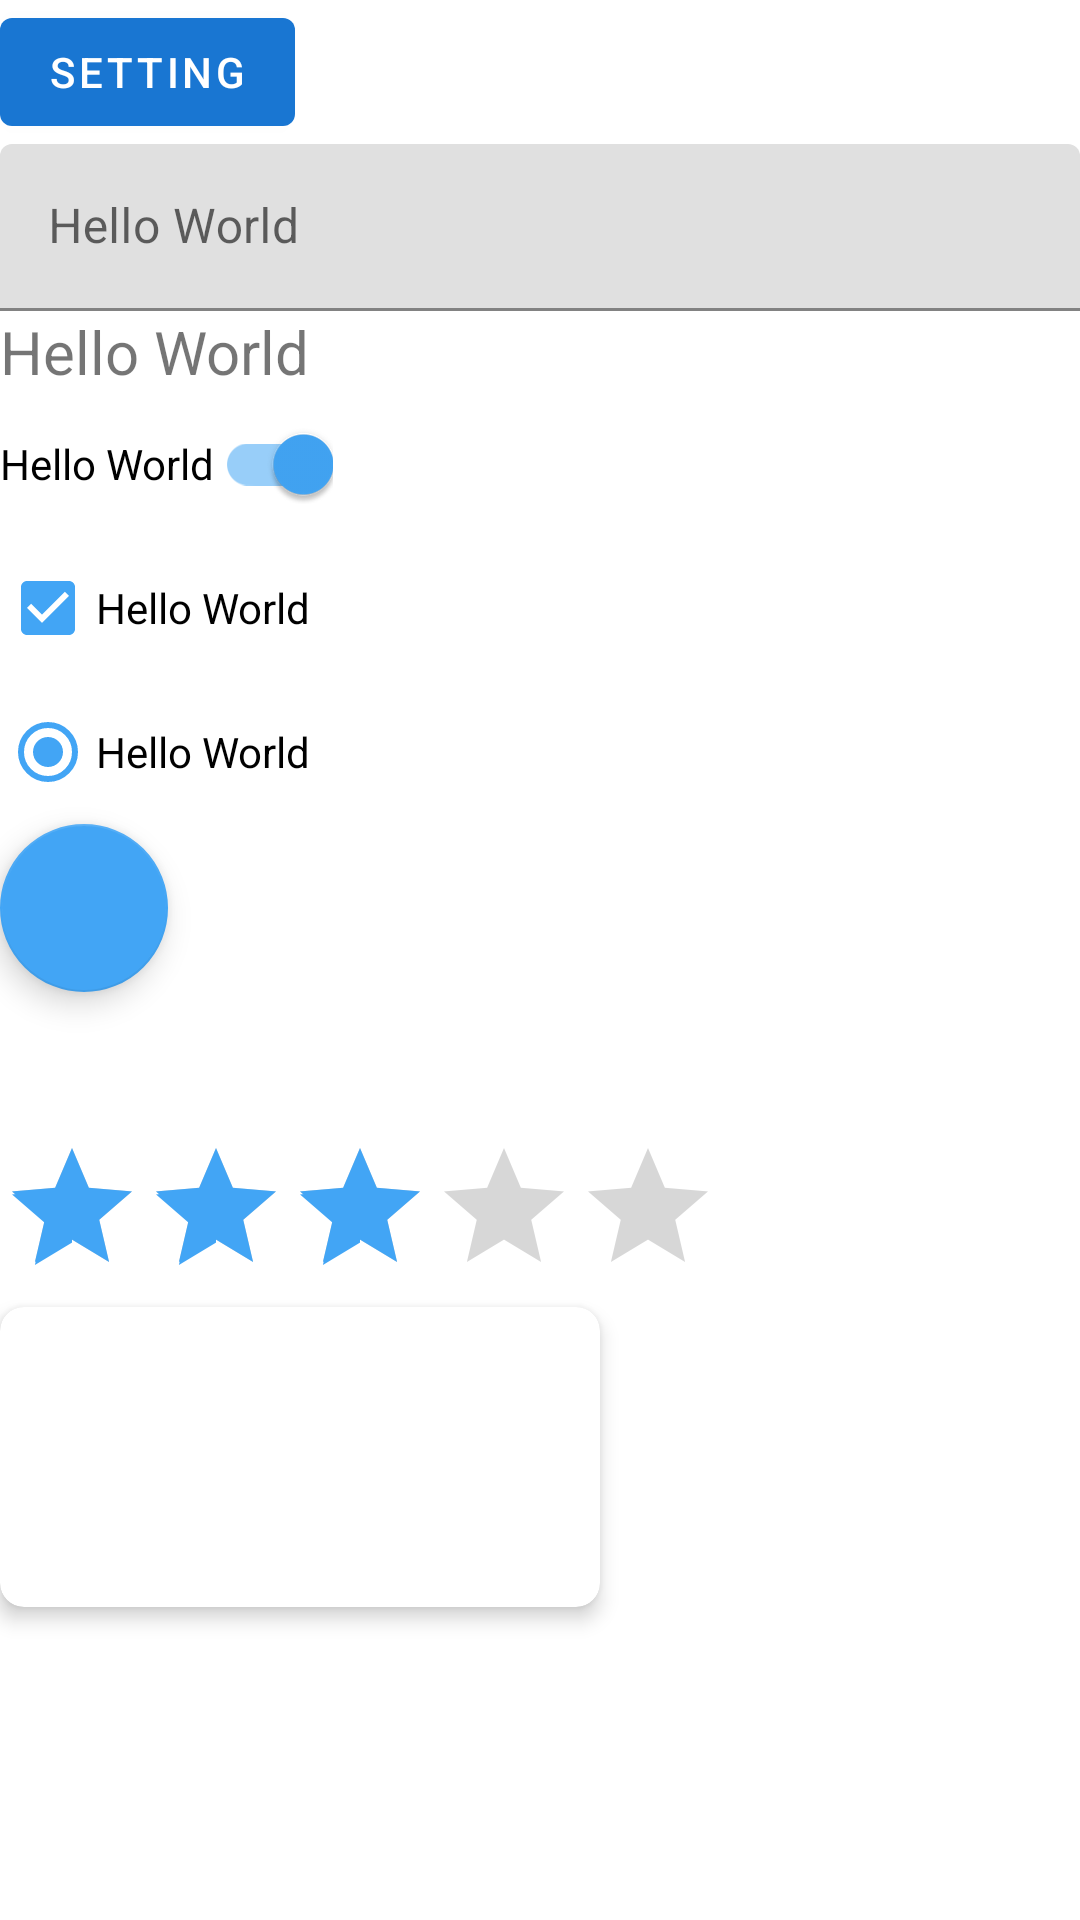

Write the Android layout XML for this screen, with the resource values it uses.
<!-- AndroidManifest.xml: application theme Theme.DarkThemeDemo -->
<!-- res/layout/activity_main.xml -->
<?xml version="1.0" encoding="utf-8"?>
<LinearLayout xmlns:android="http://schemas.android.com/apk/res/android"
    xmlns:app="http://schemas.android.com/apk/res-auto"
    xmlns:tools="http://schemas.android.com/tools"
    android:layout_width="match_parent"
    android:layout_height="match_parent"
    android:layout_marginStart="12dp"
    android:layout_marginEnd="12dp"
    android:orientation="vertical"
    tools:context=".MainActivity">

    <com.google.android.material.button.MaterialButton
        android:id="@+id/btn_setting"
        android:layout_width="wrap_content"
        android:layout_height="wrap_content"
        android:text="Setting" />

    <com.google.android.material.textfield.TextInputLayout
        android:layout_width="match_parent"
        android:layout_height="wrap_content">

        <com.google.android.material.textfield.TextInputEditText
            android:layout_width="match_parent"
            android:layout_height="wrap_content"
            android:hint="Hello World" />

    </com.google.android.material.textfield.TextInputLayout>

    <TextView
        android:layout_width="wrap_content"
        android:layout_height="wrap_content"
        android:text="Hello World"
        android:textSize="20sp" />

    <com.google.android.material.switchmaterial.SwitchMaterial
        android:layout_width="wrap_content"
        android:layout_height="wrap_content"
        android:checked="true"
        android:text="Hello World" />

    <com.google.android.material.checkbox.MaterialCheckBox
        android:layout_width="wrap_content"
        android:layout_height="wrap_content"
        android:checked="true"
        android:text="Hello World" />

    <RadioButton
        android:layout_width="wrap_content"
        android:layout_height="wrap_content"
        android:checked="true"
        android:text="Hello World" />

    <com.google.android.material.floatingactionbutton.FloatingActionButton
        android:layout_width="wrap_content"
        android:layout_height="wrap_content"
        android:src="@drawable/ic_baseline_add_24" />

    <com.google.android.material.progressindicator.CircularProgressIndicator
        android:layout_width="wrap_content"
        android:layout_height="wrap_content"
        android:progress="80" />

    <RatingBar
        android:layout_width="wrap_content"
        android:layout_height="wrap_content"
        android:rating="3" />

    <com.google.android.material.card.MaterialCardView
        android:layout_width="200dp"
        android:layout_height="100dp"
        app:cardCornerRadius="8dp"
        app:cardElevation="4dp" />

</LinearLayout>
<!-- resources referenced by this layout -->
<resources>
  <style name="Theme.DarkThemeDemo" parent="Theme.MaterialComponents.DayNight.DarkActionBar">
          
          <item name="colorPrimary">@color/purple_500</item>
          <item name="colorPrimaryVariant">@color/purple_700</item>
          <item name="colorOnPrimary">@color/white</item>
          
          <item name="colorSecondary">@color/teal_200</item>
          <item name="colorSecondaryVariant">@color/teal_700</item>
          <item name="colorOnSecondary">@color/black</item>
          
          <item name="android:statusBarColor" tools:targetApi="l">?attr/colorPrimaryVariant</item>
  
  
  
          
  
          
          
          
          
          <item name="android:colorBackground">@color/white</item>
          <item name="colorSurface">@color/white</item>
          <item name="colorError">@color/red_600</item>
  
          
          
          <item name="colorOnBackground">@color/black</item>
          <item name="colorOnSurface">@color/black</item>
          <item name="colorOnError">@color/white</item>
      </style>
  <color name="purple_500">#1976d2</color>
  <color name="purple_700">#004ba0</color>
  <color name="white">#FFFFFFFF</color>
  <color name="teal_200">#42a5f5</color>
  <color name="teal_700">#1565c0</color>
  <color name="black">#000000</color>
  <color name="red_600">#b00020</color>
</resources>
